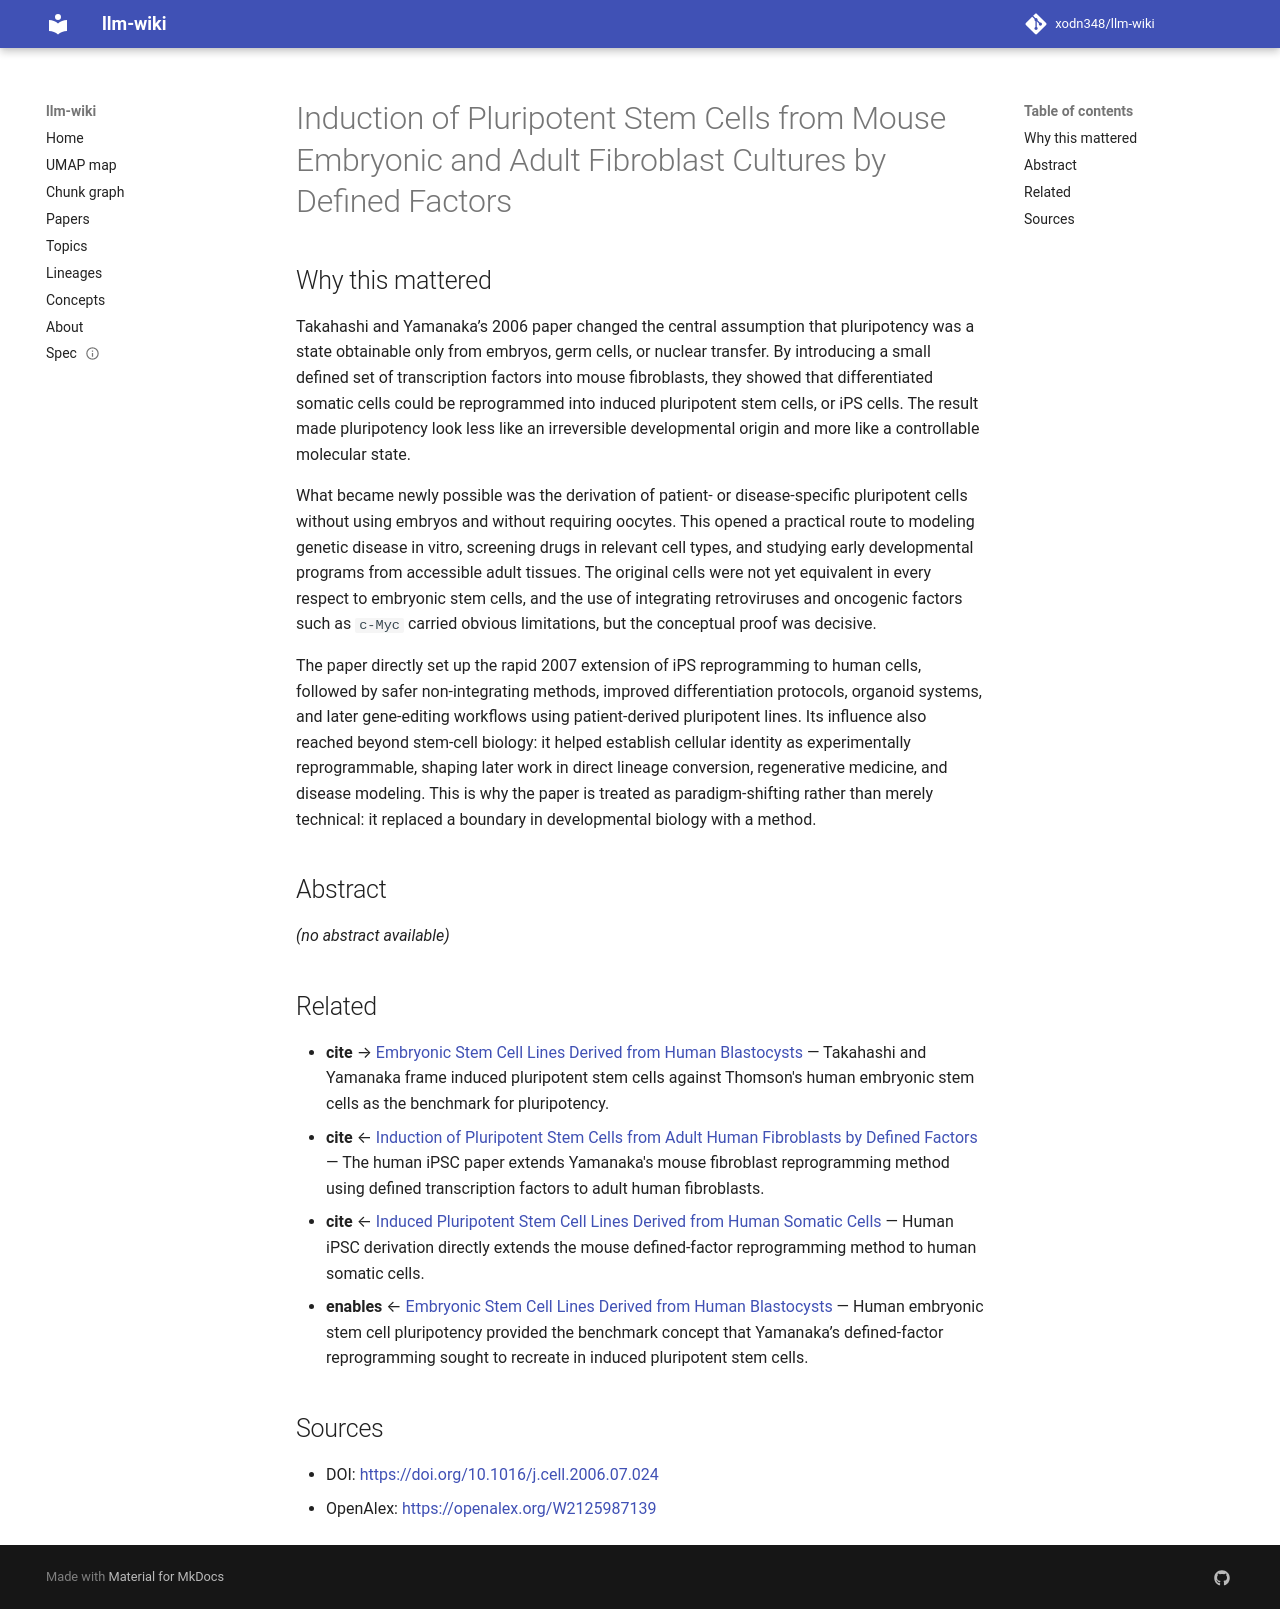

repository: xodn348/llm-wiki · page: paper/10_1016_j_cell_2006_07_024/index.html · generator: mkdocs

---
title: Induction of Pluripotent Stem Cells from Mouse Embryonic and Adult Fibroblast
  Cultures by Defined Factors
doi: 10.1016/j.cell.2006.07.024
openalex_id: https://openalex.org/W2125987139
year: 2006
venue: Cell
authors: Kazutoshi Takahashi, Shinya Yamanaka
citations: 26412
fleming_tier: true
concepts:
- Homeobox protein NANOG
- Biology
- SOX2
- Embryonic stem cell
- Induced pluripotent stem cell
- Reprogramming
- KOSR
- Cell biology
- Stem cell
- Embryoid body
---

# Induction of Pluripotent Stem Cells from Mouse Embryonic and Adult Fibroblast Cultures by Defined Factors

## Why this mattered

Takahashi and Yamanaka’s 2006 paper changed the central assumption that pluripotency was a state obtainable only from embryos, germ cells, or nuclear transfer. By introducing a small defined set of transcription factors into mouse fibroblasts, they showed that differentiated somatic cells could be reprogrammed into induced pluripotent stem cells, or iPS cells. The result made pluripotency look less like an irreversible developmental origin and more like a controllable molecular state.

What became newly possible was the derivation of patient- or disease-specific pluripotent cells without using embryos and without requiring oocytes. This opened a practical route to modeling genetic disease in vitro, screening drugs in relevant cell types, and studying early developmental programs from accessible adult tissues. The original cells were not yet equivalent in every respect to embryonic stem cells, and the use of integrating retroviruses and oncogenic factors such as `c-Myc` carried obvious limitations, but the conceptual proof was decisive.

The paper directly set up the rapid 2007 extension of iPS reprogramming to human cells, followed by safer non-integrating methods, improved differentiation protocols, organoid systems, and later gene-editing workflows using patient-derived pluripotent lines. Its influence also reached beyond stem-cell biology: it helped establish cellular identity as experimentally reprogrammable, shaping later work in direct lineage conversion, regenerative medicine, and disease modeling. This is why the paper is treated as paradigm-shifting rather than merely technical: it replaced a boundary in developmental biology with a method.

## Abstract

_(no abstract available)_


## Related

- **cite** → [Embryonic Stem Cell Lines Derived from Human Blastocysts](10_1126_science_282_5391_1145.md) — Takahashi and Yamanaka frame induced pluripotent stem cells against Thomson's human embryonic stem cells as the benchmark for pluripotency.
- **cite** ← [Induction of Pluripotent Stem Cells from Adult Human Fibroblasts by Defined Factors](10_1016_j_cell_2007_11_019.md) — The human iPSC paper extends Yamanaka's mouse fibroblast reprogramming method using defined transcription factors to adult human fibroblasts.
- **cite** ← [Induced Pluripotent Stem Cell Lines Derived from Human Somatic Cells](10_1126_science_1151526.md) — Human iPSC derivation directly extends the mouse defined-factor reprogramming method to human somatic cells.
- **enables** ← [Embryonic Stem Cell Lines Derived from Human Blastocysts](10_1126_science_282_5391_1145.md) — Human embryonic stem cell pluripotency provided the benchmark concept that Yamanaka’s defined-factor reprogramming sought to recreate in induced pluripotent stem cells.


## Sources

- DOI: [https://doi.org/10.1016/j.cell.2006.07.024](https://doi.org/10.1016/j.cell.2006.07.024)
- OpenAlex: [https://openalex.org/W2125987139](https://openalex.org/W2125987139)
